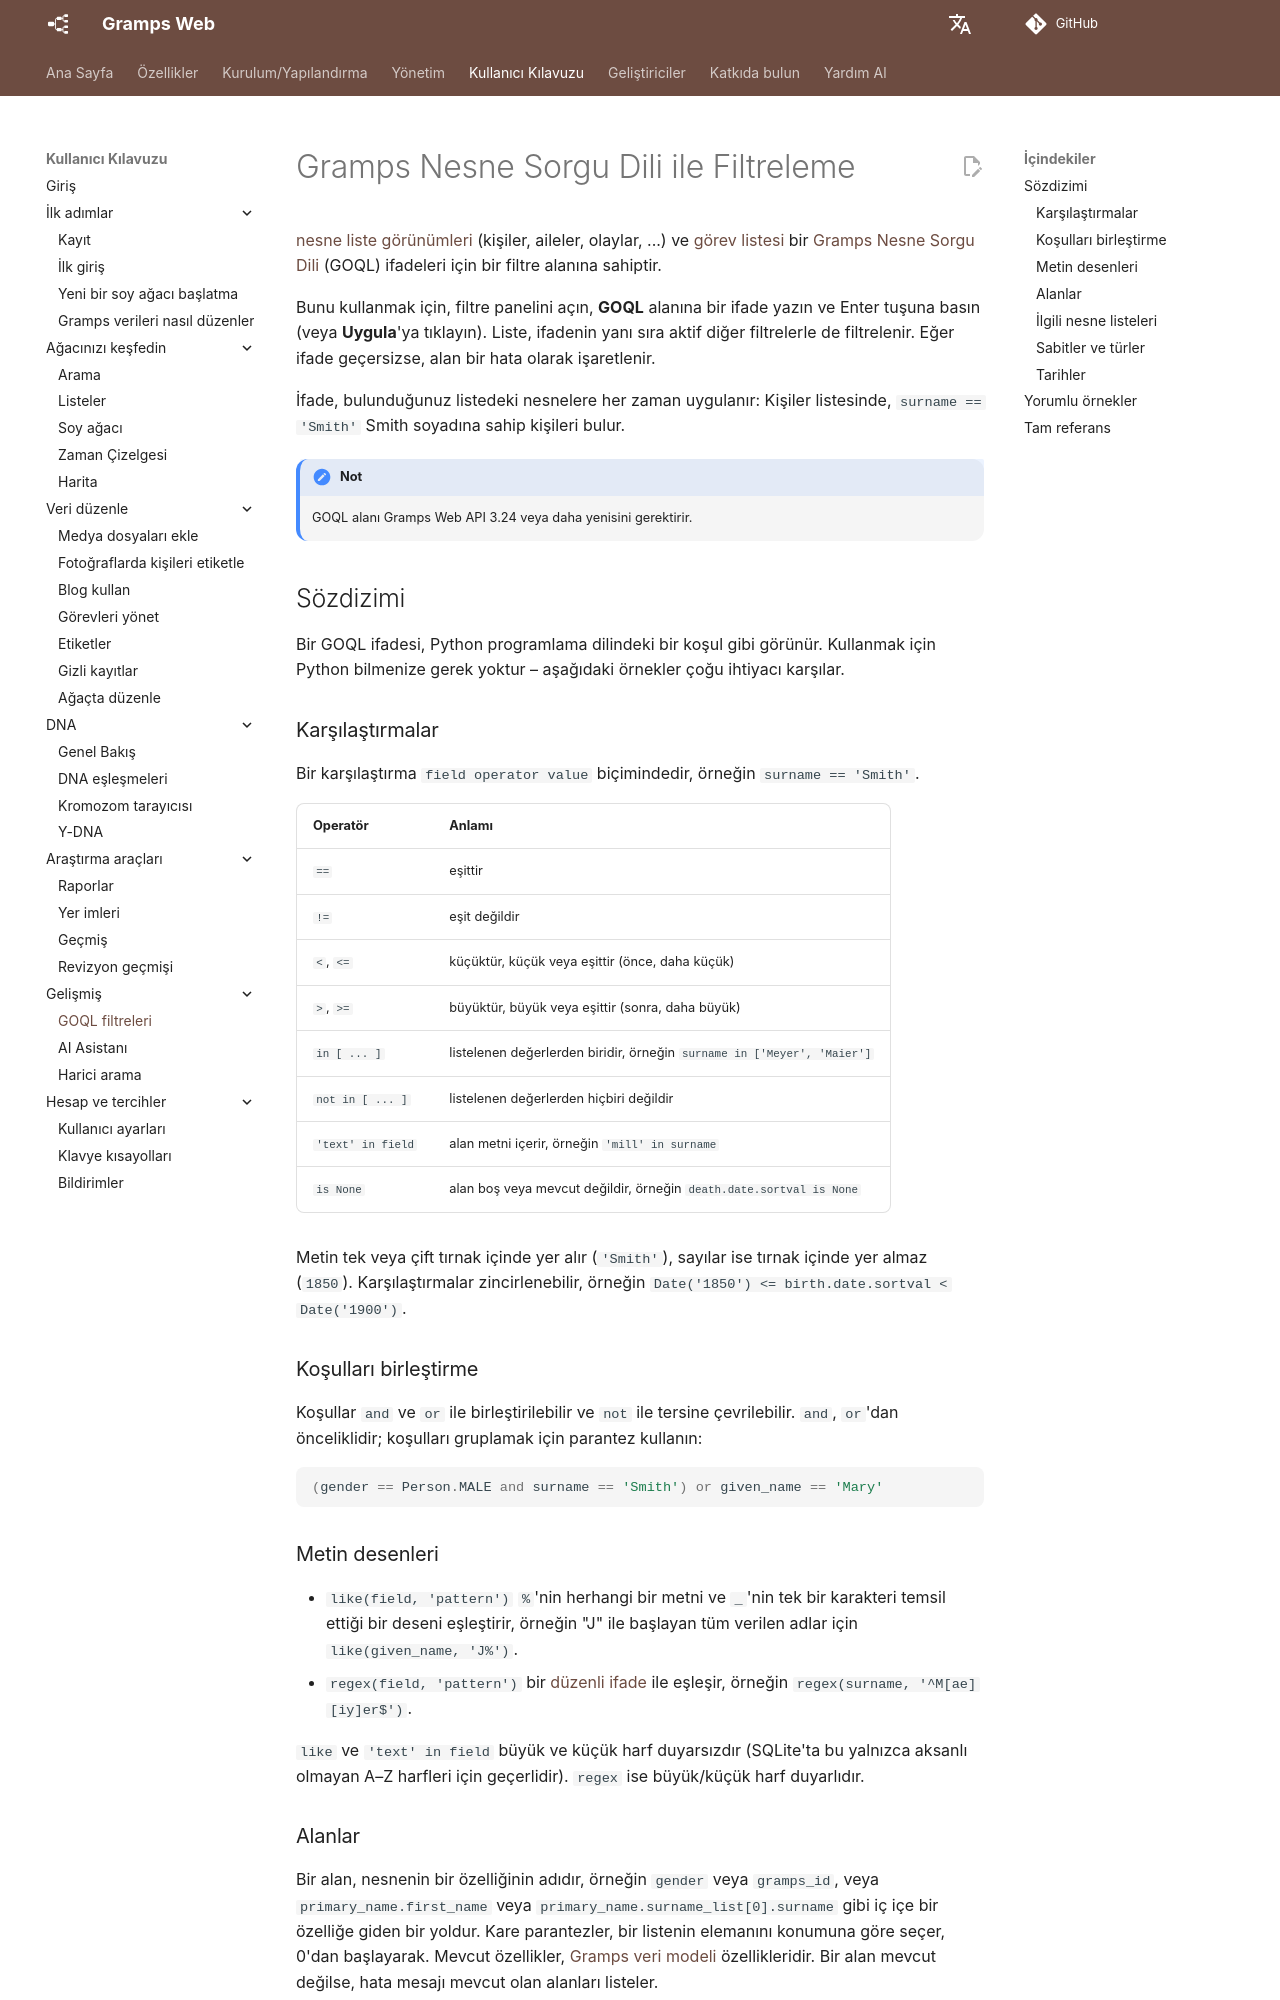

repository: gramps-project/gramps-web-docs · page: tr/user-guide/goql/index.html · generator: mkdocs

# Gramps Nesne Sorgu Dili ile Filtreleme

[nesne liste görünümleri](lists.md) (kişiler, aileler, olaylar, ...) ve [görev listesi](tasks.md) bir [Gramps Nesne Sorgu Dili](https://github.com/DavidMStraub/gramps-object-query-language) (GOQL) ifadeleri için bir filtre alanına sahiptir.

Bunu kullanmak için, filtre panelini açın, **GOQL** alanına bir ifade yazın ve Enter tuşuna basın (veya **Uygula**'ya tıklayın). Liste, ifadenin yanı sıra aktif diğer filtrelerle de filtrelenir. Eğer ifade geçersizse, alan bir hata olarak işaretlenir.

İfade, bulunduğunuz listedeki nesnelere her zaman uygulanır: Kişiler listesinde, `surname == 'Smith'` Smith soyadına sahip kişileri bulur.

!!! not
    GOQL alanı Gramps Web API 3.24 veya daha yenisini gerektirir.

## Sözdizimi

Bir GOQL ifadesi, Python programlama dilindeki bir koşul gibi görünür. Kullanmak için Python bilmenize gerek yoktur – aşağıdaki örnekler çoğu ihtiyacı karşılar.

### Karşılaştırmalar

Bir karşılaştırma `field operator value` biçimindedir, örneğin `surname == 'Smith'`.

Operatör | Anlamı
---------|--------
`==` | eşittir
`!=` | eşit değildir
`<`, `<=` | küçüktür, küçük veya eşittir (önce, daha küçük)
`>`, `>=` | büyüktür, büyük veya eşittir (sonra, daha büyük)
`in [ ... ]` | listelenen değerlerden biridir, örneğin `surname in ['Meyer', 'Maier']`
`not in [ ... ]` | listelenen değerlerden hiçbiri değildir
`'text' in field` | alan metni içerir, örneğin `'mill' in surname`
`is None` | alan boş veya mevcut değildir, örneğin `death.date.sortval is None`

Metin tek veya çift tırnak içinde yer alır (`'Smith'`), sayılar ise tırnak içinde yer almaz (`1850`). Karşılaştırmalar zincirlenebilir, örneğin `Date('1850') <= birth.date.sortval < Date('1900')`.

### Koşulları birleştirme

Koşullar `and` ve `or` ile birleştirilebilir ve `not` ile tersine çevrilebilir. `and`, `or`'dan önceliklidir; koşulları gruplamak için parantez kullanın:

```python
(gender == Person.MALE and surname == 'Smith') or given_name == 'Mary'
```

### Metin desenleri

- `like(field, 'pattern')` `%`'nin herhangi bir metni ve `_`'nin tek bir karakteri temsil ettiği bir deseni eşleştirir, örneğin "J" ile başlayan tüm verilen adlar için `like(given_name, 'J%')`.
- `regex(field, 'pattern')` bir [düzenli ifade](https://en.wikipedia.org/wiki/Regular_expression) ile eşleşir, örneğin `regex(surname, '^M[ae][iy]er$')`.

`like` ve `'text' in field` büyük ve küçük harf duyarsızdır (SQLite'ta bu yalnızca aksanlı olmayan A–Z harfleri için geçerlidir). `regex` ise büyük/küçük harf duyarlıdır.
